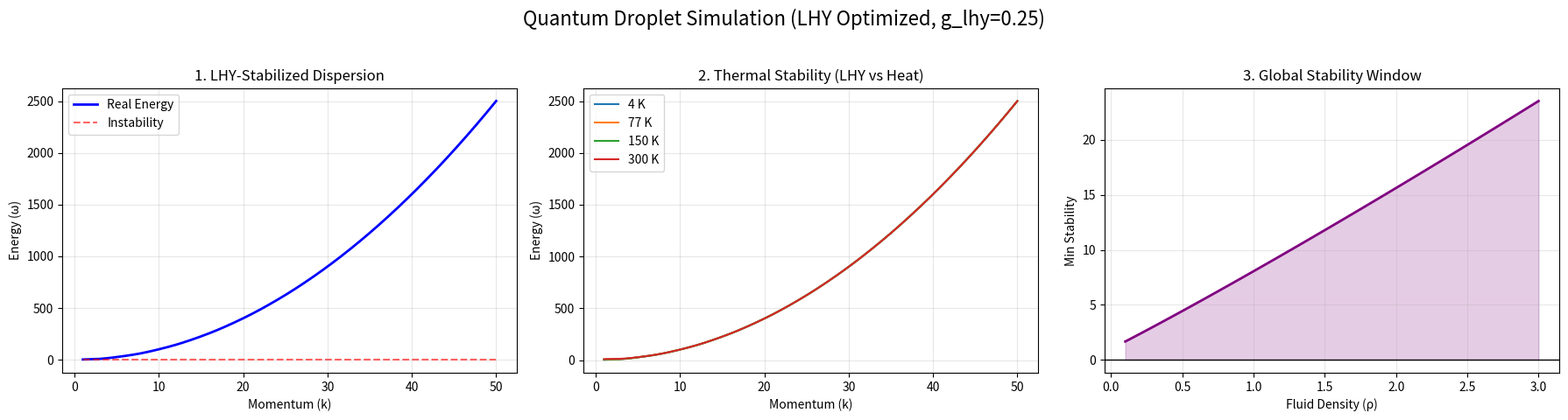

Generate this figure with matplotlib:
import numpy as np
import matplotlib.pyplot as plt

# --- PHYSICS PARAMETERS ---
m_eff = 0.5    
g = 0.4        # 2-body repulsion
rho0 = 1.2     # Density
U0 = 4.0      # Lattice strength
Rc = 1.4        # Interaction range
g3 = 0.00      # 3-body term (reduced to see LHY effect)

# --- NEW: LHY PARAMETERS ---
# This is the "Quantum Noise" stabilizer strength
g_lhy = 0.25   

def get_energy(k_vals, temp_gamma, rho):
    E_k = (k_vals**2) / (2 * m_eff)
    U_k = g + U0 * (np.sin(k_vals * Rc) / (k_vals * Rc))
    
    # LHY Correction: Represents the sum of zero-point fluctuations
    # It scales non-linearly with density, acting as a "quantum pressure"
    lhy_term = g_lhy * (rho**1.5)
    
    # Updated Bogoliubov Equation:
    # We include the LHY term to combat the 'collapse' at high densities
    energy_sq = E_k * (E_k + 2 * rho * U_k + 3 * g3 * rho**2 + 2.5 * lhy_term) - (0.5j * temp_gamma)**2
    return np.sqrt(energy_sq)

k = np.linspace(1.0, 50.0, 500)

# --- DASHBOARD GENERATION ---
fig, axs = plt.subplots(1, 3, figsize=(18, 5))
fig.suptitle(f"Quantum Droplet Simulation (LHY Optimized, g_lhy={g_lhy})", fontsize=16)

# 1. MOMENTUM DISPERSION
base_energy = get_energy(k, 0.05, rho0)
axs[0].plot(k, np.real(base_energy), color='blue', lw=2, label="Real Energy")
axs[0].plot(k, np.imag(base_energy), color='red', ls='--', alpha=0.6, label="Instability")
axs[0].set_title("1. LHY-Stabilized Dispersion")
axs[0].set_xlabel("Momentum (k)")
axs[0].set_ylabel("Energy (ω)")
axs[0].legend()
axs[0].grid(True, alpha=0.3)

# 2. THERMAL MELTING
temps = [4, 77, 150, 300]
for T in temps:
    gamma_T = 0.05 + (T / 15) # More realistic thermal decay for room-temp testing
    e_T = get_energy(k, gamma_T, rho0)
    axs[1].plot(k, np.real(e_T), label=f"{T} K")
axs[1].set_title("2. Thermal Stability (LHY vs Heat)")
axs[1].set_xlabel("Momentum (k)")
axs[1].set_ylabel("Energy (ω)")
axs[1].legend()
axs[1].grid(True, alpha=0.3)

# 3. STABILITY VS DENSITY (The "Phase Diagram")
rhos = np.linspace(0.1, 3.0, 100)
min_energy_sq = []
for r in rhos:
    # Recalculate minimum stability for each density
    energy_test = get_energy(k, 0.05, r)
    min_energy_sq.append(np.min(np.real(energy_test)**2))

axs[2].fill_between(rhos, min_energy_sq, color='purple', alpha=0.2)
axs[2].plot(rhos, min_energy_sq, color='purple', lw=2)
axs[2].axhline(0, color='black', lw=1)
axs[2].set_title("3. Global Stability Window")
axs[2].set_xlabel("Fluid Density (ρ)")
axs[2].set_ylabel("Min Stability")
axs[2].grid(True, alpha=0.3)

plt.tight_layout(rect=[0, 0.03, 1, 0.95])
plt.show()
